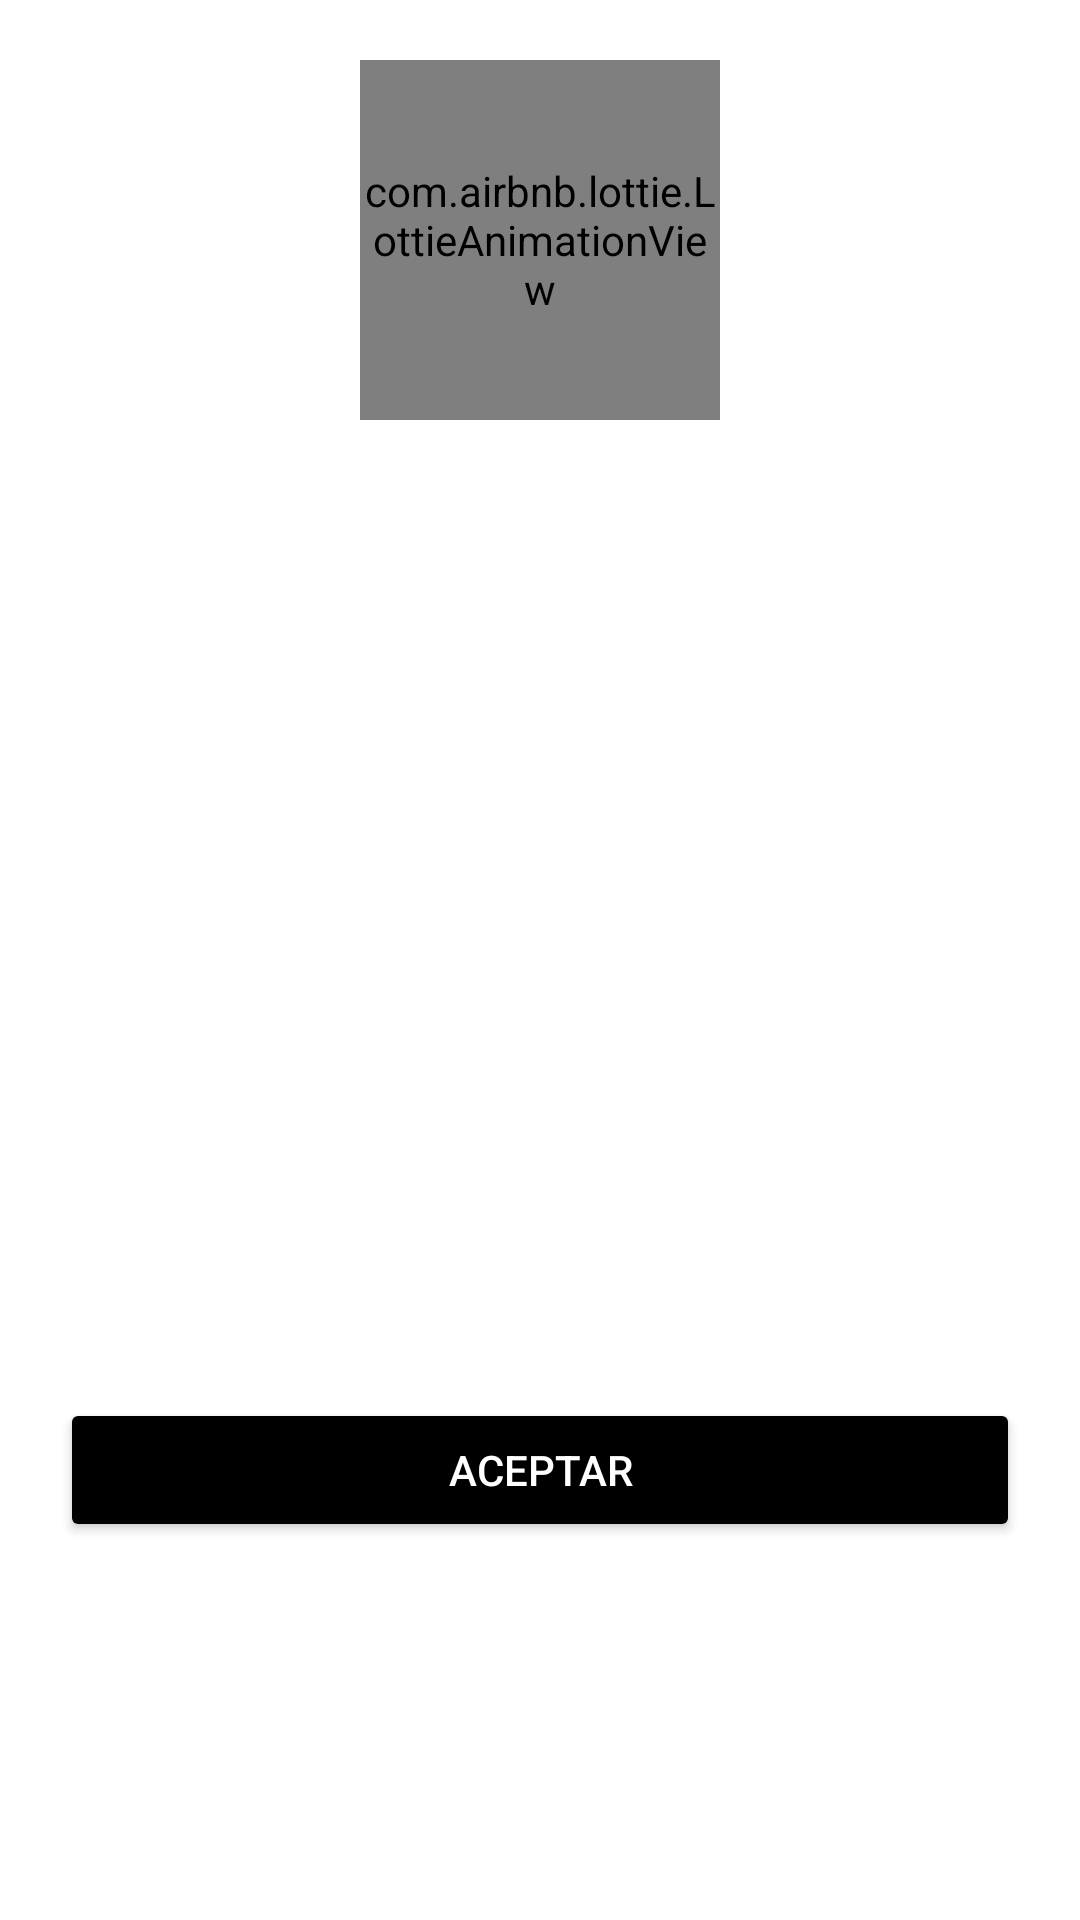

The Android layout XML behind this screen, and the referenced resources:
<!-- AndroidManifest.xml: application theme Theme.TuCancha -->
<!-- res/layout/dialog_terminos.xml -->
<?xml version="1.0" encoding="utf-8"?>
<LinearLayout xmlns:android="http://schemas.android.com/apk/res/android"
    xmlns:lottie="http://schemas.android.com/apk/res-auto"
    android:layout_width="match_parent"
    android:layout_height="wrap_content"
    android:orientation="vertical"
    android:padding="20dp"
    android:background="@android:color/white">

    
    <com.airbnb.lottie.LottieAnimationView
        android:id="@+id/lottieAnim"
        android:layout_width="120dp"
        android:layout_height="120dp"
        android:layout_gravity="center"
        lottie:lottie_autoPlay="true"
        lottie:lottie_loop="true"
        lottie:lottie_rawRes="@raw/animat6" />

    <ScrollView
        android:layout_width="match_parent"
        android:layout_height="300dp"
        android:layout_marginTop="10dp">

        <TextView
            android:id="@+id/tvContenidoTerminos"
            android:layout_width="match_parent"
            android:layout_height="wrap_content"
            android:textColor="@android:color/black"
            android:textSize="15sp"
            android:lineSpacingExtra="4dp" />
    </ScrollView>

    <Button
        android:id="@+id/btnCerrarTerminos"
        android:layout_width="match_parent"
        android:layout_height="wrap_content"
        android:text="Aceptar"
        android:backgroundTint="@color/black"
        android:textColor="@android:color/white"
        android:layout_marginTop="16dp" />
</LinearLayout>
<!-- resources referenced by this layout -->
<resources>
  <color name="black">#000000</color>
  <style name="Theme.TuCancha" parent="Base.Theme.TuCancha" />
  <style name="Base.Theme.TuCancha" parent="Theme.Material3.DayNight.NoActionBar">
          
          
      </style>
</resources>
